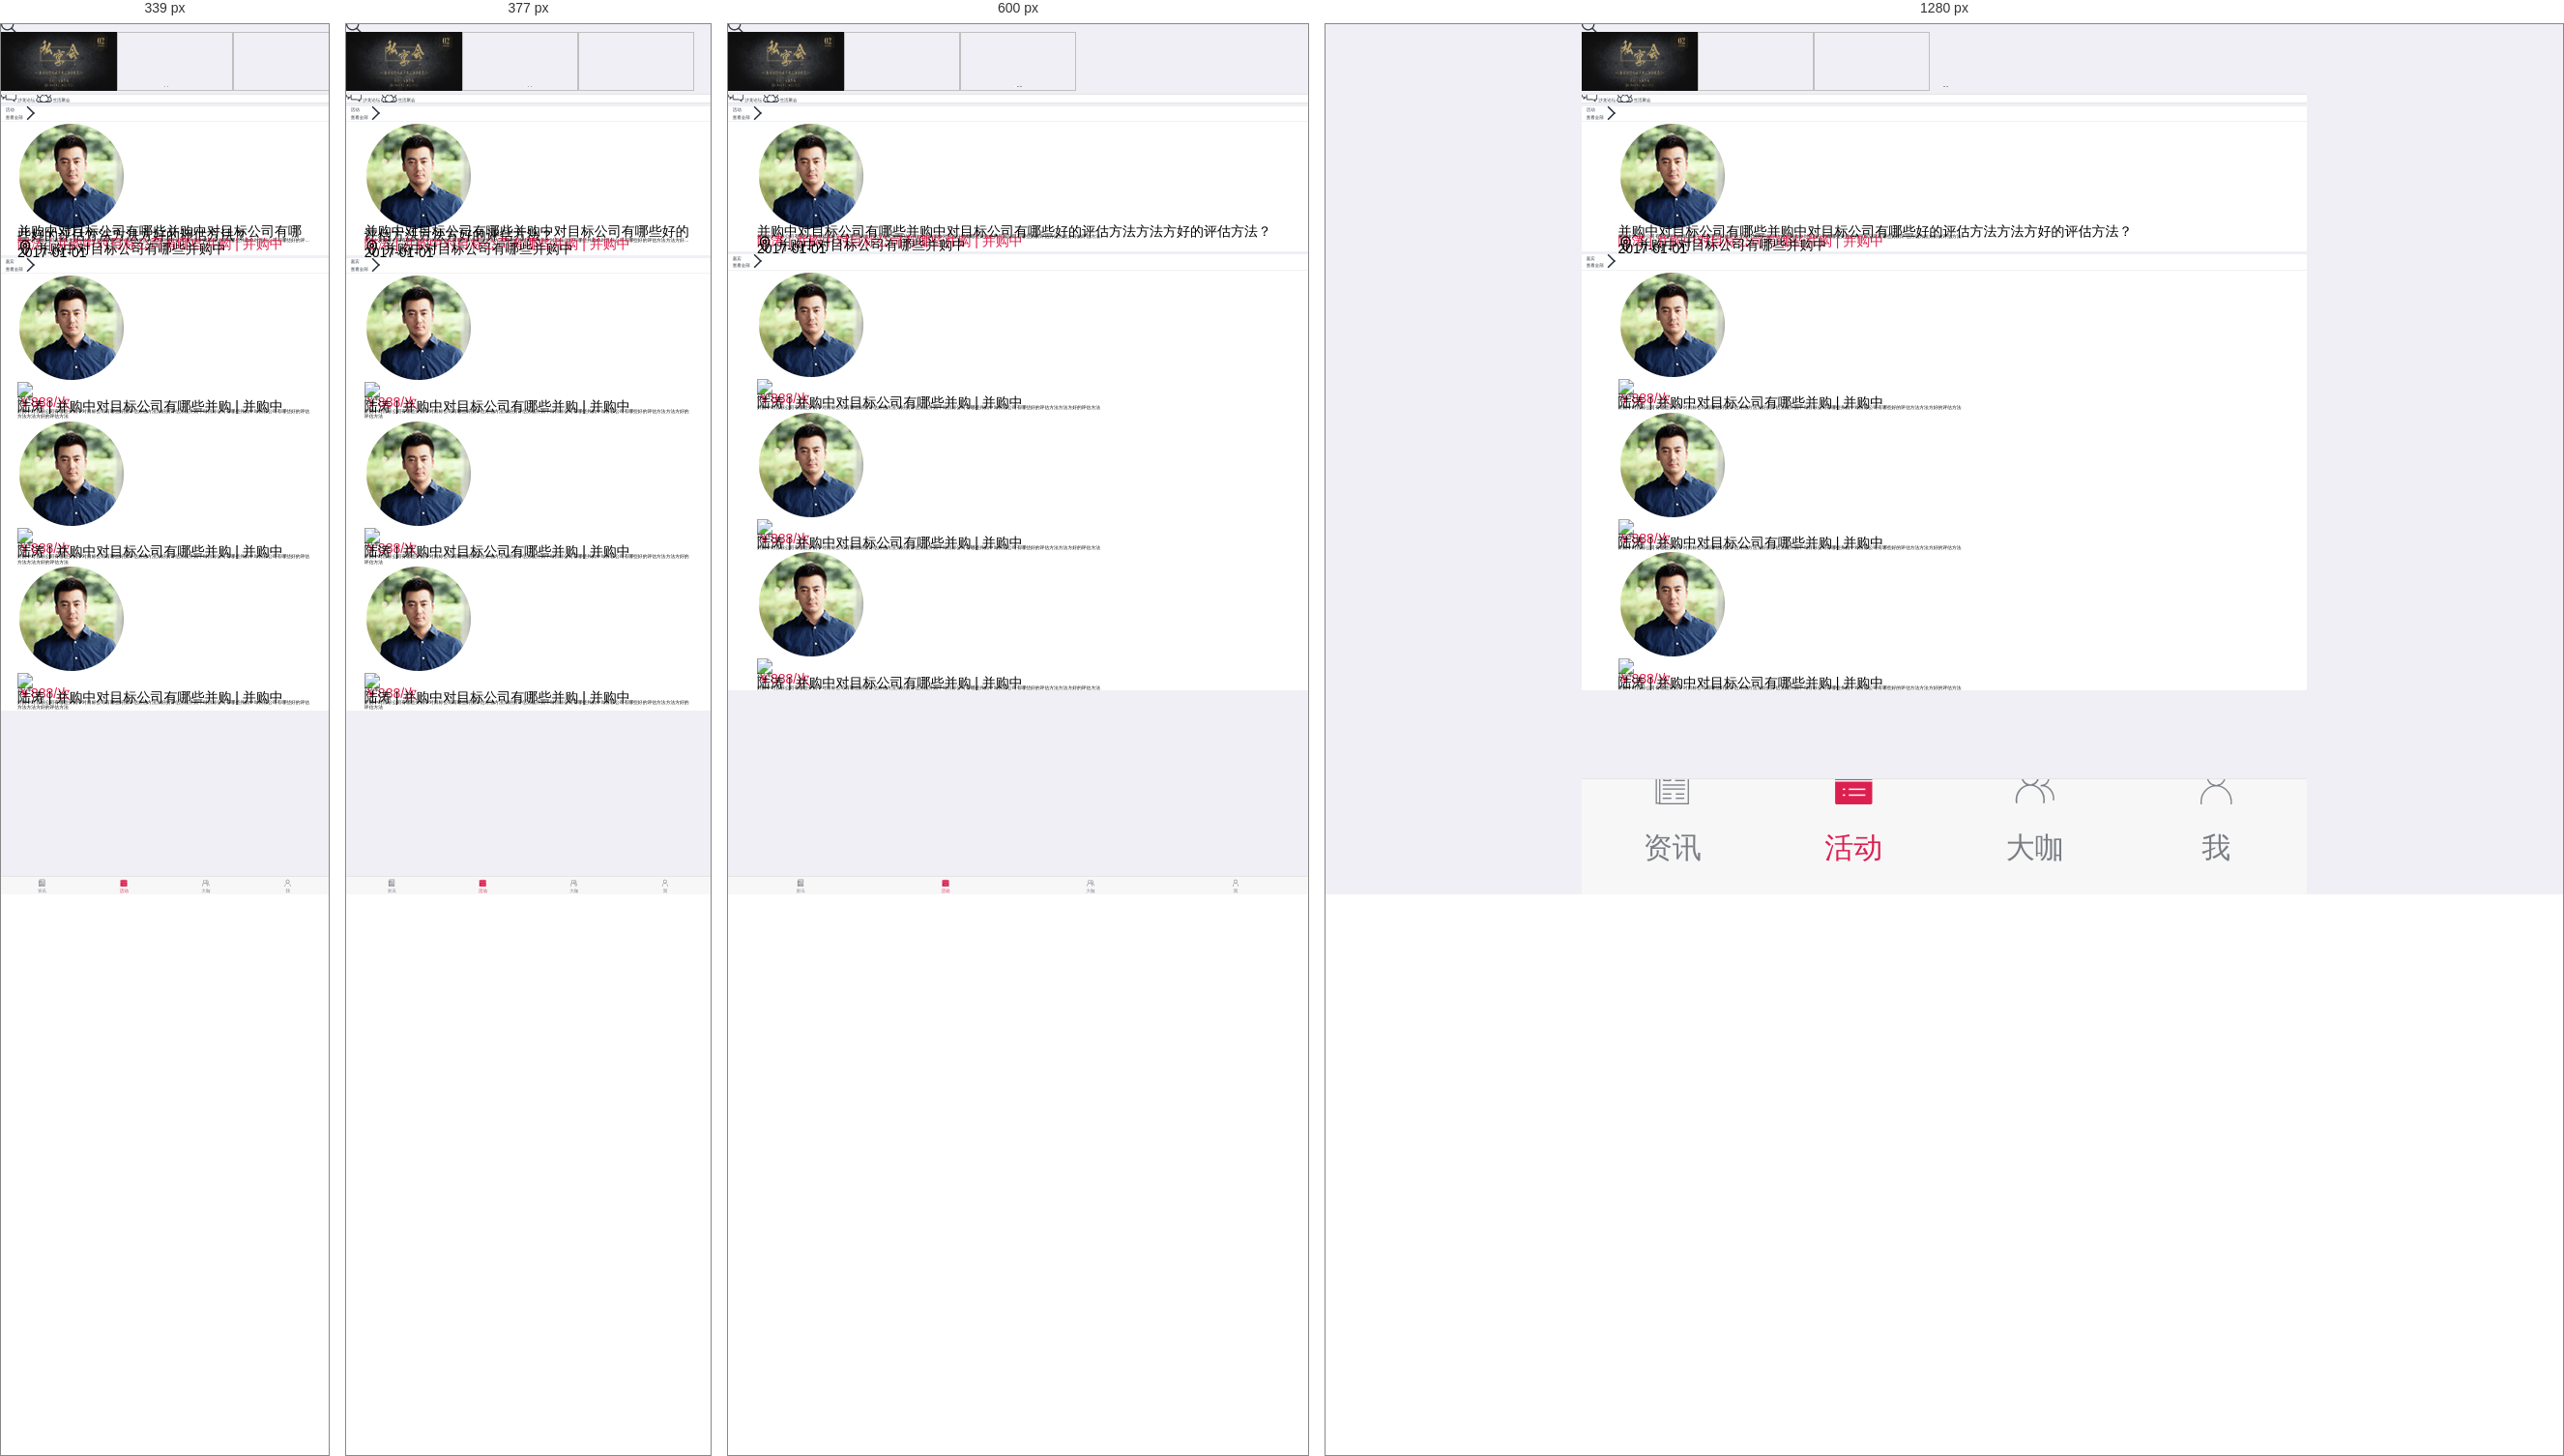
Rendered at 339 px, 377 px, 600 px and 1280 px, left to right.

<!-- file: activity1.html -->
<!DOCTYPE html>
<html>
	<head>
		<meta charset="utf-8">
		<meta name="format-detection" content="telephone=no, email=no" />
		<meta name="renderer" content="webkit">
		<meta http-equiv="X-UA-Compatible" content="IE=edge">
		<meta name="viewport" content="user-scalable=no, initial-scale=1.0, maximum-scale=1.0, minimum-scale=1.0">
		<title>并购帮-活动</title>
		<link rel="stylesheet" type="text/css" href="../css/common.css"/>
		<link rel="stylesheet" type="text/css" href="../css/style.css"/>
        <script src="../js/view.js"></script>
        <script src="../js/zepto.min.js"></script>
        <script src="../js/loopScroll.js"></script>
        <script src="../js/util.js"></script>
	</head>
	<body>
		<header>
			<div class='inner'>
				<h1>活动</h1>
			</div>
		</header>
		
		<div class="wraper newswraper" id="wraper">
			<div class="a_search_box">
				<a><i class="iconfont">&#xe618;</i></a>
			</div>
			<div class="a-banner">
				<ul class="pic-list-container" id="imgList">
					<li><a href="#this"><img src="../images/a-banner.png"/></a></li>
					<li><a href="#this"><img back_src="../images/banner.jpg"/></a></li>
					<li><a href="#this"><img back_src="../images/a-banner.png"/></a></li>
				</ul>
				<div class="yd" id="imgTab">
					<span class="cur"></span>
					<span></span>
					<span></span>
				</div>
				<!--<div class="a-search-box">
					<div class="a-search">
						<a href="news-search.html"><i class="iconfont">&#xe613;</i></a>
						<div class="s-con">
							<input type="text" placeholder="请输入关键词" />
						</div>
					</div>
				</div>-->
			</div>
            <script>
                var loop = $.util.loopImg(
                	$('#imgList'),
                	$('#imgList li'),
                	$('#imgTab span'),
                	$('.a-banner')
                	);
            </script>
            <!--分类--start-->
				<div class="menusort a_menusort clearfix">
					<div class="allmenu">
						<div class="activity-menu clearfix" id="allsort">
							<a href="#this">
								<i class="iconfont">&#xe698;</i>
								<span>沙龙论坛</span>
							</a>
							<a href="#this">
								<i class="iconfont">&#xe699;</i>
								<span>生活聚会</span>
							</a>
						</div>
					</div>
				</div>
			<!--分类--end-->
		<div class="activity-main-box">
			<div class="m_title_des bd1">
				<a class="title flex flex_jusitify" href="#this"><div>活动</div><span class="more">查看全部<i class="iconfont rmore">&#xe667;</i></span></a>
			</div>
            <section class="activity-main bgff">
        	 	<div class="main-items inner">
        	 		<div class="items-con flex box_start flex_jusitify">
        	 			<div class="avatar">
        	 				<img src="../images/home-pic.png" class="responseimg"/>
        	 			</div>
        	 			<div class="main-items-right">
        	 				<div class="title">并购中对目标公司有哪些并购中对目标公司有哪些好的评估方法方法方好的评估方法？</div>
        	 				<div class="con">
        	 					<p class="line1">并购中对目标公司有哪些并购中对目标公司有哪些好的评估方法方法方好的评估方法并购中对目标公司有哪些并购中对目标公司有哪些好的评估方法方法方好的评估方法</p>
        	 				</div>
        	 				<div class="job color-items"><span class="user">陆涛</span> | <span class="company">并购中对目标公司有哪些并购</span> | <span class="job">并购中</span></div>
        	 				<div class="address"><i class="iconfont">&#xe629;</i> <span>并购中对目标公司有哪些并购中</span></div>
        	 				<div class="time">
        	 					<time>2017-01-01</time>
        	 				</div>
        	 			</div>
        	 		</div>
        	 	</div>
            </section>
		</div>
		<!--嘉宾-->
		<div class="guest-main-box mt20 bgff">
			<div class="m_title_des bd1">
				<a class="title flex flex_jusitify" href="#this"><div>嘉宾</div><span class="more">查看全部<i class="iconfont rmore">&#xe667;</i></span></a>
			</div>
			<div class="guest-main">
				<div class="main-items inner">
					<div class="items-con flex flex_jusitify">
					<div class="avatar">
						<img src="../images/home-pic.png" class="user-img responseimg" />
						<div class="add-v"><img src="../images/v.png" class="responseimg" /></div>
					</div>
					<div class="main-items-right">
						<div class="title flex flex_jusitify">
							<h3>刘志军</h3>
							<div class="price color-items">￥888/次</div>
						</div>
						<div class="user-info"><span class="user">陆涛</span> | <span class="company">并购中对目标公司有哪些并购</span> | <span class="job">并购中</span></div>
						<div class="con">
        	 				<p class="line2">并购中对目标公司有哪些并购中对目标公司有哪些好的评估方法方法方好的评估方法并购中对目标公司有哪些并购中对目标公司有哪些好的评估方法方法方好的评估方法</p>
        	 			</div>
					</div>
				</div>
				</div>
			</div>
			<div class="guest-main">
				<div class="main-items inner">
					<div class="items-con flex flex_jusitify">
					<div class="avatar">
						<img src="../images/home-pic.png" class="user-img responseimg" />
						<div class="add-v"><img src="../images/v.png" class="responseimg" /></div>
					</div>
					<div class="main-items-right">
						<div class="title flex flex_jusitify">
							<h3>刘志军</h3>
							<div class="price color-items">￥888/次</div>
						</div>
						<div class="user-info"><span class="user">陆涛</span> | <span class="company">并购中对目标公司有哪些并购</span> | <span class="job">并购中</span></div>
						<div class="con">
        	 				<p class="line2">并购中对目标公司有哪些并购中对目标公司有哪些好的评估方法方法方好的评估方法并购中对目标公司有哪些并购中对目标公司有哪些好的评估方法方法方好的评估方法</p>
        	 			</div>
					</div>
				</div>
				</div>
			</div>
			<div class="guest-main">
				<div class="main-items inner">
					<div class="items-con flex flex_jusitify">
					<div class="avatar">
						<img src="../images/home-pic.png" class="user-img responseimg" />
						<div class="add-v"><img src="../images/v.png" class="responseimg" /></div>
					</div>
					<div class="main-items-right">
						<div class="title flex flex_jusitify">
							<h3>刘志军</h3>
							<div class="price color-items">￥888/次</div>
						</div>
						<div class="user-info"><span class="user">陆涛</span> | <span class="company">并购中对目标公司有哪些并购</span> | <span class="job">并购中</span></div>
						<div class="con">
        	 				<p class="line2">并购中对目标公司有哪些并购中对目标公司有哪些好的评估方法方法方好的评估方法并购中对目标公司有哪些并购中对目标公司有哪些好的评估方法方法方好的评估方法</p>
        	 			</div>
					</div>
				</div>
				</div>
			</div>
		</div>
	</div>
	<footer class="footer">
		<ul class="navfooter clearfix">
			<li>
				
				<a href="news.html"><span class="iconfont">&#xe69f;</span>资讯</a>
			</li>
			<li  class="active">
				
				<a href="activity.html"><span class="iconfont">&#xe693;</span>活动</a>
			</li>
			
			<li>
				
				<a href="meet.html"><span class="iconfont">&#xe6a0;</span>大咖</a>
			</li>
			<li>
				
				<a href="myhome.html"><span class="iconfont">&#xe69e;</span>我</a>
			</li>
		</ul>
	</footer>
	</body>
</html>


/* @media block from style.css */
@media only screen and (min-width: 340px){
	.timenode:after{width:1px;height:90%;content:'';position:absolute;top:0.5rem;left:2.85rem;background: #dbdbdb; z-index:0;}
}

/* @media block from style.css */
@media only screen and (min-width: 450px) {
	.dialogue li span{font-size:16px;}
	.dialogue li time{font-size:14px;}
}

/* @media block from style.css */
@media only screen and (min-width: 414px) {
	.tipsbtn{height:40px;line-height: 38px;font-size:16px;}
}

/* @media block from style.css */
@media only screen and (min-width: 750px){
	.footer{height:120px;}
	.navfooter li span{font-size:40px;height:50px;}
	.navfooter li a{font-size:30px;line-height: 32px;}
	.newsbox .sec-news-l h3,.newsbox .sec-news-l p{font-size:30px;line-height: 34px;}
	.dk ul{width:800%;}
	.loginbox .password input{width:300px;}
	.loginbox .password button{width:200px;}
	/*.vipinfo .mark a{font-size:22px;}*/
	.a-other-info > *{font-size:24px;}
	.a-s-mark li{height:60px;line-height: 58px;}
	.a-search {height: 34px;line-height: 32px;}
	.a-search i{font-size:18px;}
	.a-search .s-con input{font-size:16px;height:34px;}
}